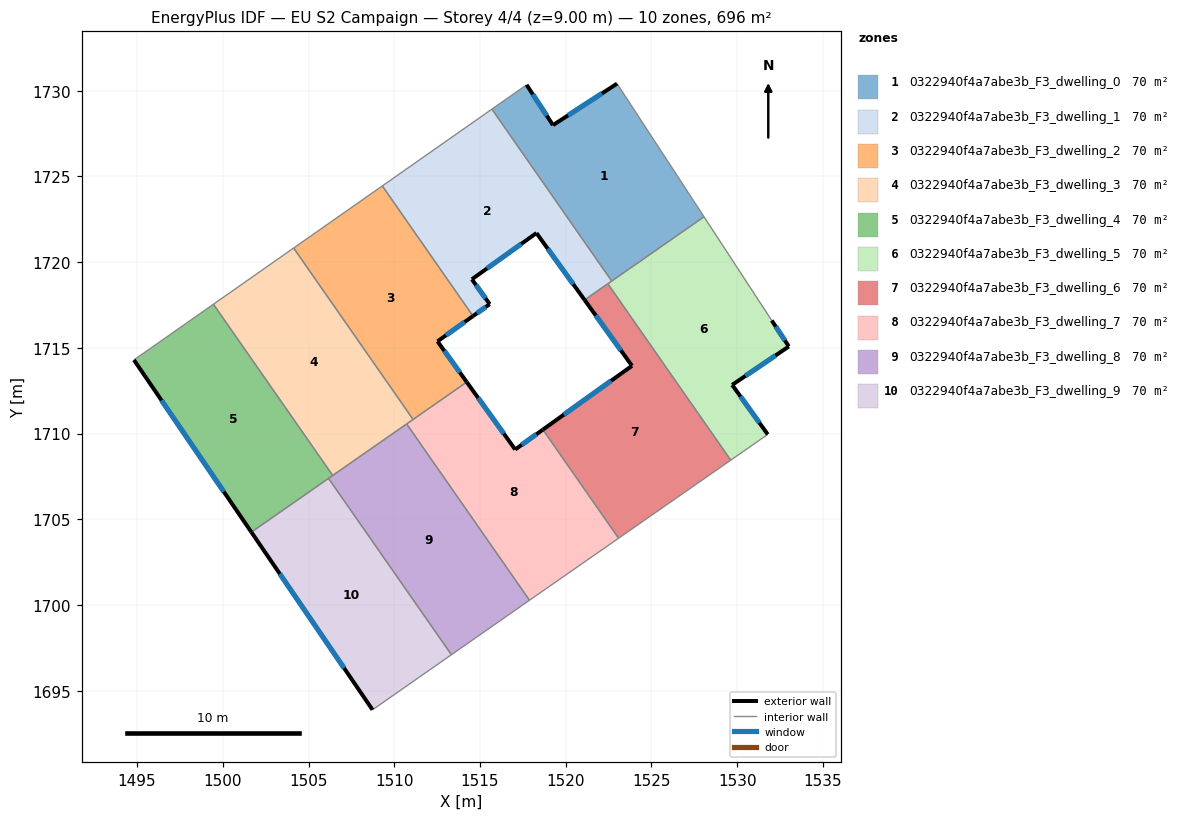
=== STOREY PLAN SPEC (per zone: floor XY polygon, exterior-wall plan segments, windows/doors) ===
zone 1: 0322940f4a7abe3b_F3_dwelling_0  (69.6 m²)
  floor: (1522.99, 1730.41) (1528.06, 1722.64) (1522.68, 1718.89) (1515.69, 1728.92) (1517.72, 1730.34) (1519.25, 1727.99)
  exterior wall: (1519.25, 1727.99) – (1517.72, 1730.34)  [2.8 m]
    window: (1518.89, 1728.54) – (1518.08, 1729.78)  [2.4 m²]
  exterior wall: (1522.99, 1730.41) – (1519.25, 1727.99)  [4.5 m]
    window: (1522.11, 1729.84) – (1520.13, 1728.55)  [3.8 m²]
  interior walls: 4
zone 2: 0322940f4a7abe3b_F3_dwelling_1  (69.6 m²)
  floor: (1515.69, 1728.92) (1522.68, 1718.89) (1521.10, 1717.79) (1518.29, 1721.69) (1514.52, 1719.00) (1515.57, 1717.55) (1514.59, 1716.85) (1509.30, 1724.44)
  exterior wall: (1515.57, 1717.55) – (1514.52, 1719.00)  [1.8 m]
    window: (1515.32, 1717.89) – (1514.77, 1718.66)  [1.5 m²]
  exterior wall: (1514.59, 1716.85) – (1515.57, 1717.55)  [1.2 m]
    window: (1514.82, 1717.01) – (1515.34, 1717.38)  [1.0 m²]
  exterior wall: (1518.29, 1721.69) – (1521.10, 1717.79)  [4.8 m]
    window: (1518.95, 1720.78) – (1520.44, 1718.71)  [4.1 m²]
  exterior wall: (1514.52, 1719.00) – (1518.29, 1721.69)  [4.6 m]
    window: (1515.41, 1719.63) – (1517.41, 1721.06)  [3.9 m²]
  interior walls: 5
zone 3: 0322940f4a7abe3b_F3_dwelling_2  (69.6 m²)
  floor: (1509.30, 1724.44) (1514.59, 1716.85) (1512.52, 1715.38) (1514.22, 1713.00) (1511.10, 1710.82) (1504.13, 1720.82)
  exterior wall: (1512.52, 1715.38) – (1514.59, 1716.85)  [2.5 m]
    window: (1513.01, 1715.72) – (1514.10, 1716.50)  [2.1 m²]
  exterior wall: (1514.22, 1713.00) – (1512.52, 1715.38)  [2.9 m]
    window: (1513.82, 1713.56) – (1512.92, 1714.82)  [2.5 m²]
  interior walls: 4
zone 4: 0322940f4a7abe3b_F3_dwelling_3  (69.6 m²)
  floor: (1504.13, 1720.82) (1511.10, 1710.82) (1506.41, 1707.55) (1499.45, 1717.54)
  interior walls: 5
zone 5: 0322940f4a7abe3b_F3_dwelling_4  (69.6 m²)
  floor: (1499.45, 1717.54) (1506.41, 1707.55) (1501.66, 1704.25) (1494.82, 1714.29)
  exterior wall: (1494.82, 1714.29) – (1501.66, 1704.25)  [12.2 m]
    window: (1496.42, 1711.93) – (1500.06, 1706.61)  [10.3 m²]
  interior walls: 4
zone 6: 0322940f4a7abe3b_F3_dwelling_5  (69.6 m²)
  floor: (1528.06, 1722.64) (1532.01, 1716.59) (1533.01, 1715.08) (1529.71, 1712.84) (1531.78, 1709.95) (1529.62, 1708.45) (1522.45, 1718.74)
  exterior wall: (1533.01, 1715.08) – (1532.01, 1716.59)  [1.8 m]
    window: (1532.78, 1715.43) – (1532.25, 1716.24)  [1.5 m²]
  exterior wall: (1529.71, 1712.84) – (1533.01, 1715.08)  [4.0 m]
    window: (1530.48, 1713.36) – (1532.23, 1714.55)  [3.4 m²]
  exterior wall: (1531.78, 1709.95) – (1529.71, 1712.84)  [3.6 m]
    window: (1531.29, 1710.63) – (1530.19, 1712.16)  [3.0 m²]
  interior walls: 5
zone 7: 0322940f4a7abe3b_F3_dwelling_6  (69.6 m²)
  floor: (1522.45, 1718.74) (1529.62, 1708.45) (1523.08, 1703.89) (1518.67, 1710.23) (1523.86, 1713.95) (1521.10, 1717.79)
  exterior wall: (1521.10, 1717.79) – (1523.86, 1713.95)  [4.7 m]
    window: (1521.75, 1716.89) – (1523.21, 1714.85)  [4.0 m²]
  exterior wall: (1523.86, 1713.95) – (1518.67, 1710.23)  [6.4 m]
    window: (1522.64, 1713.08) – (1519.89, 1711.10)  [5.4 m²]
  interior walls: 4
zone 8: 0322940f4a7abe3b_F3_dwelling_7  (69.6 m²)
  floor: (1518.67, 1710.23) (1523.08, 1703.89) (1517.88, 1700.28) (1510.72, 1710.56) (1514.22, 1713.00) (1517.05, 1709.07)
  exterior wall: (1517.05, 1709.07) – (1514.22, 1713.00)  [4.8 m]
    window: (1516.39, 1709.99) – (1514.89, 1712.08)  [4.1 m²]
  exterior wall: (1518.67, 1710.23) – (1517.05, 1709.07)  [2.0 m]
    window: (1518.29, 1709.96) – (1517.43, 1709.34)  [1.7 m²]
  interior walls: 5
zone 9: 0322940f4a7abe3b_F3_dwelling_8  (69.6 m²)
  floor: (1510.72, 1710.56) (1517.88, 1700.28) (1517.48, 1700.00) (1513.33, 1697.10) (1506.16, 1707.38)
  interior walls: 6
zone 10: 0322940f4a7abe3b_F3_dwelling_9  (69.6 m²)
  floor: (1506.16, 1707.38) (1513.33, 1697.10) (1508.73, 1693.89) (1501.66, 1704.25)
  exterior wall: (1501.66, 1704.25) – (1508.73, 1693.89)  [12.5 m]
    window: (1503.32, 1701.82) – (1507.07, 1696.32)  [10.6 m²]
  interior walls: 3

=== DERIVED (storey summary) ===
Building: EU S2 Campaign
Storey: 4 of 4  (floor level z = 9.00 m)
Storey gross floor area: 695.8 m²
Zones on this storey: 10
  - 0322940f4a7abe3b_F3_dwelling_0: floor 69.6 m²; exterior wall 7.3 m (21.8 m²); 2 window(s) 6.1 m²; WWR 28.1%
  - 0322940f4a7abe3b_F3_dwelling_1: floor 69.6 m²; exterior wall 12.4 m (37.3 m²); 4 window(s) 10.5 m²; WWR 28.1%
  - 0322940f4a7abe3b_F3_dwelling_2: floor 69.6 m²; exterior wall 5.5 m (16.4 m²); 2 window(s) 4.6 m²; WWR 28.1%
  - 0322940f4a7abe3b_F3_dwelling_3: floor 69.6 m²
  - 0322940f4a7abe3b_F3_dwelling_4: floor 69.6 m²; exterior wall 12.2 m (36.5 m²); 1 window(s) 10.3 m²; WWR 28.1%
  - 0322940f4a7abe3b_F3_dwelling_5: floor 69.6 m²; exterior wall 9.4 m (28.1 m²); 3 window(s) 7.9 m²; WWR 28.1%
  - 0322940f4a7abe3b_F3_dwelling_6: floor 69.6 m²; exterior wall 11.1 m (33.4 m²); 2 window(s) 9.4 m²; WWR 28.1%
  - 0322940f4a7abe3b_F3_dwelling_7: floor 69.6 m²; exterior wall 6.8 m (20.5 m²); 2 window(s) 5.8 m²; WWR 28.1%
  - 0322940f4a7abe3b_F3_dwelling_8: floor 69.6 m²
  - 0322940f4a7abe3b_F3_dwelling_9: floor 69.6 m²; exterior wall 12.5 m (37.6 m²); 1 window(s) 10.6 m²; WWR 28.1%
Zone adjacency (shared interzone walls):
  - 0322940f4a7abe3b_F3_dwelling_0 ↔ 0322940f4a7abe3b_F3_dwelling_1
  - 0322940f4a7abe3b_F3_dwelling_0 ↔ 0322940f4a7abe3b_F3_dwelling_5
  - 0322940f4a7abe3b_F3_dwelling_1 ↔ 0322940f4a7abe3b_F3_dwelling_2
  - 0322940f4a7abe3b_F3_dwelling_1 ↔ 0322940f4a7abe3b_F3_dwelling_5
  - 0322940f4a7abe3b_F3_dwelling_1 ↔ 0322940f4a7abe3b_F3_dwelling_6
  - 0322940f4a7abe3b_F3_dwelling_2 ↔ 0322940f4a7abe3b_F3_dwelling_3
  - 0322940f4a7abe3b_F3_dwelling_2 ↔ 0322940f4a7abe3b_F3_dwelling_7
  - 0322940f4a7abe3b_F3_dwelling_3 ↔ 0322940f4a7abe3b_F3_dwelling_4
  - 0322940f4a7abe3b_F3_dwelling_3 ↔ 0322940f4a7abe3b_F3_dwelling_7
  - 0322940f4a7abe3b_F3_dwelling_3 ↔ 0322940f4a7abe3b_F3_dwelling_8
  - 0322940f4a7abe3b_F3_dwelling_4 ↔ 0322940f4a7abe3b_F3_dwelling_8
  - 0322940f4a7abe3b_F3_dwelling_4 ↔ 0322940f4a7abe3b_F3_dwelling_9
  - 0322940f4a7abe3b_F3_dwelling_5 ↔ 0322940f4a7abe3b_F3_dwelling_6
  - 0322940f4a7abe3b_F3_dwelling_6 ↔ 0322940f4a7abe3b_F3_dwelling_7
  - 0322940f4a7abe3b_F3_dwelling_7 ↔ 0322940f4a7abe3b_F3_dwelling_8
  - 0322940f4a7abe3b_F3_dwelling_8 ↔ 0322940f4a7abe3b_F3_dwelling_9